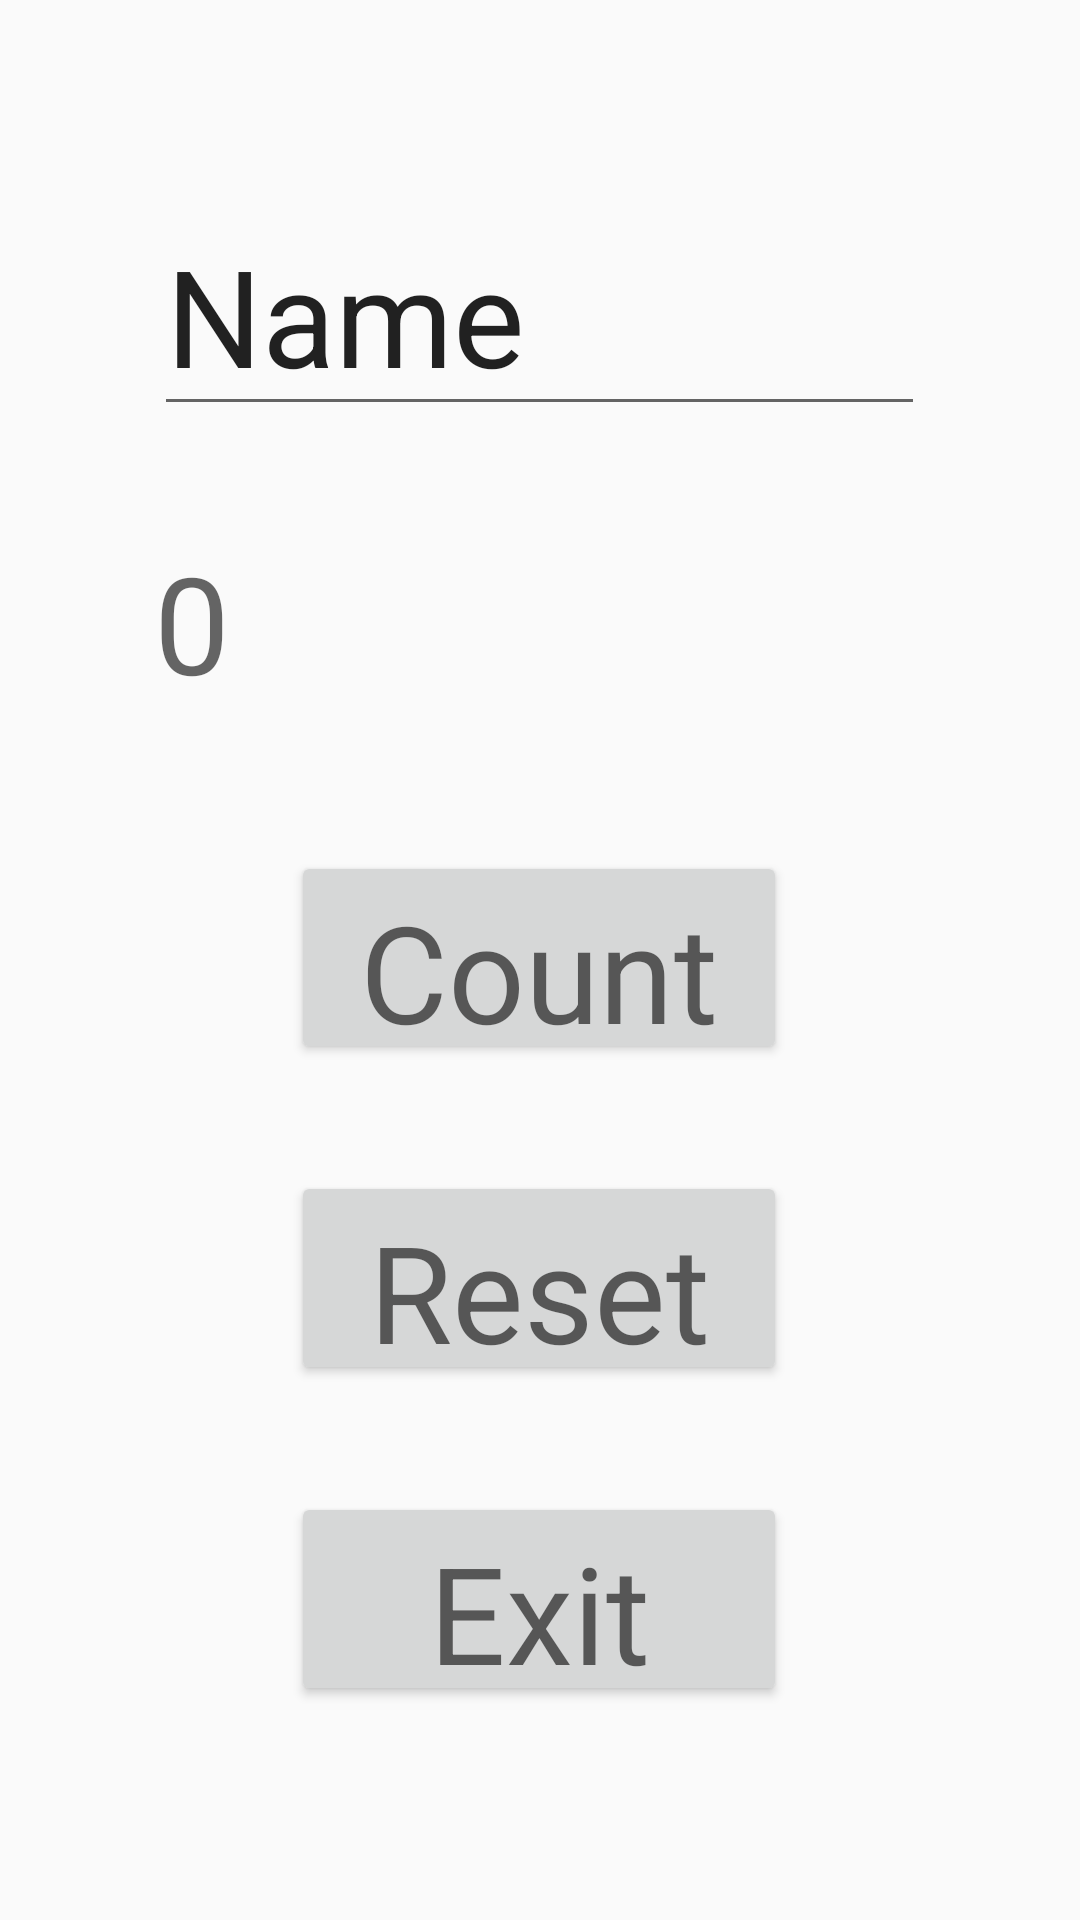

This screen was rendered from an Android layout file. Write that file and the resources it references.
<!-- AndroidManifest.xml: application theme Theme.AppCompat.DayNight.DarkActionBar -->
<!-- res/layout/activity_main.xml -->
<?xml version="1.0" encoding="utf-8"?>
<androidx.constraintlayout.widget.ConstraintLayout xmlns:android="http://schemas.android.com/apk/res/android"
    xmlns:app="http://schemas.android.com/apk/res-auto"
    xmlns:tools="http://schemas.android.com/tools"
    android:layout_width="match_parent"
    android:layout_height="match_parent"
    tools:context=".MainActivity">

    <LinearLayout
        android:layout_width="match_parent"
        android:layout_height="match_parent"
        android:orientation="vertical">

        <Space
            android:layout_width="match_parent"
            android:layout_height="0dp"
            android:layout_weight="1" />

        <LinearLayout
            android:layout_width="match_parent"
            android:layout_height="0dp"
            android:layout_weight="1"
            android:orientation="horizontal">

            <Space
                android:layout_width="0dp"
                android:layout_height="match_parent"
                android:layout_weight="1" />

            <EditText
                android:id="@+id/Text_Input"
                android:layout_width="0dp"
                android:layout_height="match_parent"
                android:layout_weight="5"
                android:inputType="text"
                android:text="Name"
                android:textAppearance="@style/TextAppearance.AppCompat.Display2" />

            <Space
                android:layout_width="0dp"
                android:layout_height="match_parent"
                android:layout_weight="1" />
        </LinearLayout>

        <Space
            android:layout_width="match_parent"
            android:layout_height="0dp"
            android:layout_weight="0.5" />

        <LinearLayout
            android:layout_width="match_parent"
            android:layout_height="0dp"
            android:layout_weight="1"
            android:orientation="horizontal">

            <Space
                android:layout_width="0dp"
                android:layout_height="match_parent"
                android:layout_weight="1" />

            <TextView
                android:id="@+id/Counter_Display"
                android:layout_width="0dp"
                android:layout_height="match_parent"
                android:layout_weight="5"
                android:text="0"
                android:textAppearance="@style/TextAppearance.AppCompat.Display2" />

            <Space
                android:layout_width="0dp"
                android:layout_height="match_parent"
                android:layout_weight="1" />
        </LinearLayout>

        <Space
            android:layout_width="match_parent"
            android:layout_height="0dp"
            android:layout_weight="0.5" />

        <LinearLayout
            android:layout_width="match_parent"
            android:layout_height="0dp"
            android:layout_weight="1"
            android:orientation="horizontal">

            <Space
                android:layout_width="0dp"
                android:layout_height="match_parent"
                android:layout_weight="1" />

            <Button
                android:id="@+id/Counter_Increase_Button"
                android:layout_width="0dp"
                android:layout_height="match_parent"
                android:layout_weight="1.7"
                android:text="Count"
                android:textAppearance="@style/TextAppearance.AppCompat.Display2"
                android:onClick="Counter_Increase"/>

            <Space
                android:layout_width="0dp"
                android:layout_height="match_parent"
                android:layout_weight="1" />
        </LinearLayout>

        <Space
            android:layout_width="match_parent"
            android:layout_height="0dp"
            android:layout_weight="0.5" />

        <LinearLayout
            android:layout_width="match_parent"
            android:layout_height="0dp"
            android:layout_weight="1"
            android:orientation="horizontal">

            <Space
                android:layout_width="0dp"
                android:layout_height="match_parent"
                android:layout_weight="1" />

            <Button
                android:id="@+id/Counter_Reset_Button"
                android:layout_width="0dp"
                android:layout_height="match_parent"
                android:layout_weight="1.7"
                android:text="Reset"
                android:textAppearance="@style/TextAppearance.AppCompat.Display2"
                android:onClick="Reset_Counter"/>

            <Space
                android:layout_width="0dp"
                android:layout_height="match_parent"
                android:layout_weight="1" />

        </LinearLayout>

        <Space
            android:layout_width="match_parent"
            android:layout_height="0dp"
            android:layout_weight="0.5" />

        <LinearLayout
            android:layout_width="match_parent"
            android:layout_height="0dp"
            android:layout_weight="1"
            android:orientation="horizontal">

            <Space
                android:layout_width="0dp"
                android:layout_height="match_parent"
                android:layout_weight="1" />

            <Button
                android:id="@+id/Exit_Button"
                android:layout_width="0dp"
                android:layout_height="match_parent"
                android:layout_weight="1.7"
                android:text="Exit"
                android:textAppearance="@style/TextAppearance.AppCompat.Display2"
                android:onClick="Program_Finish"/>

            <Space
                android:layout_width="0dp"
                android:layout_height="match_parent"
                android:layout_weight="1" />

        </LinearLayout>

        <Space
            android:layout_width="match_parent"
            android:layout_height="0dp"
            android:layout_weight="1" />
    </LinearLayout>
</androidx.constraintlayout.widget.ConstraintLayout>
<!-- resources referenced by this layout -->
<resources>

</resources>
